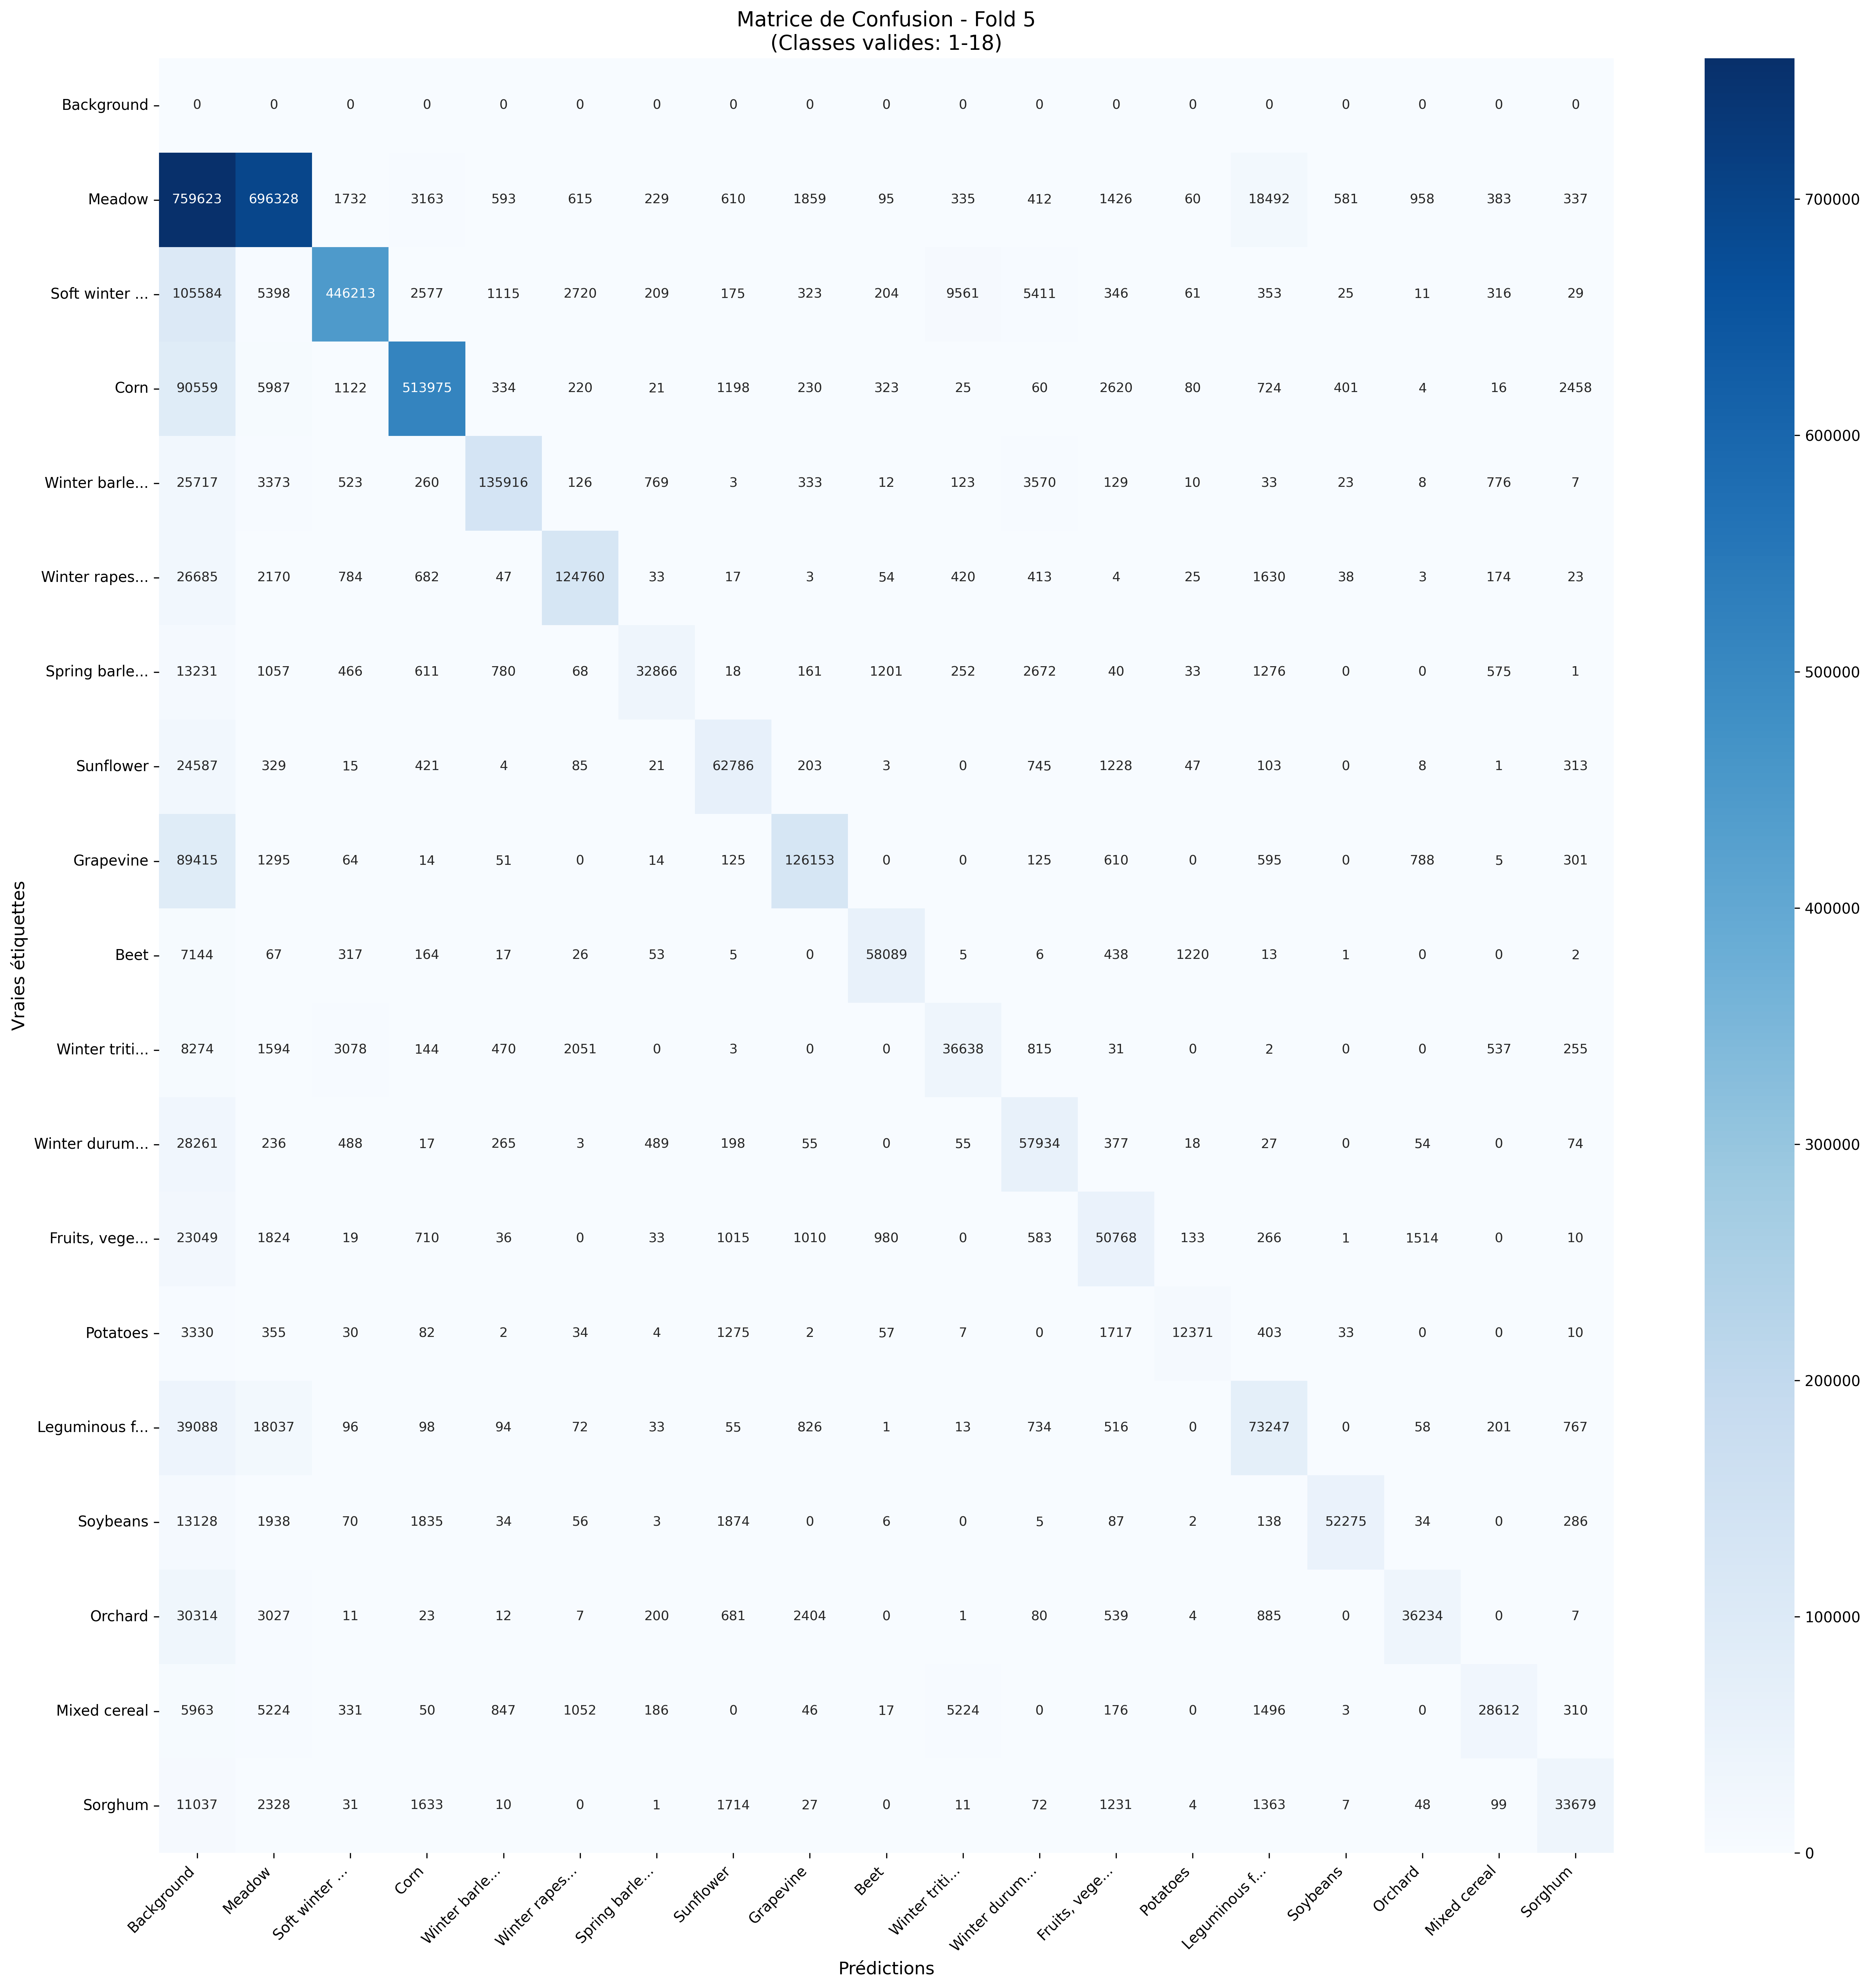

Data behind this chart, as committed beside it:
, Pred_Background, Pred_Meadow, Pred_Soft winter wheat, Pred_Corn, Pred_Winter barley, Pred_Winter rapeseed, Pred_Spring barley, Pred_Sunflower, Pred_Grapevine, Pred_Beet, Pred_Winter triticale, Pred_Winter durum wheat, Pred_Fruits, vegetables, flowers, Pred_Potatoes, Pred_Leguminous fodder, Pred_Soybeans, Pred_Orchard, Pred_Mixed cereal, Pred_Sorghum
True_Background, 0, 0, 0, 0, 0, 0, 0, 0, 0, 0, 0, 0, 0, 0, 0, 0, 0, 0, 0
True_Meadow, 759623, 696328, 1732, 3163, 593, 615, 229, 610, 1859, 95, 335, 412, 1426, 60, 18492, 581, 958, 383, 337
True_Soft winter wheat, 105584, 5398, 446213, 2577, 1115, 2720, 209, 175, 323, 204, 9561, 5411, 346, 61, 353, 25, 11, 316, 29
True_Corn, 90559, 5987, 1122, 513975, 334, 220, 21, 1198, 230, 323, 25, 60, 2620, 80, 724, 401, 4, 16, 2458
True_Winter barley, 25717, 3373, 523, 260, 135916, 126, 769, 3, 333, 12, 123, 3570, 129, 10, 33, 23, 8, 776, 7
True_Winter rapeseed, 26685, 2170, 784, 682, 47, 124760, 33, 17, 3, 54, 420, 413, 4, 25, 1630, 38, 3, 174, 23
True_Spring barley, 13231, 1057, 466, 611, 780, 68, 32866, 18, 161, 1201, 252, 2672, 40, 33, 1276, 0, 0, 575, 1
True_Sunflower, 24587, 329, 15, 421, 4, 85, 21, 62786, 203, 3, 0, 745, 1228, 47, 103, 0, 8, 1, 313
True_Grapevine, 89415, 1295, 64, 14, 51, 0, 14, 125, 126153, 0, 0, 125, 610, 0, 595, 0, 788, 5, 301
True_Beet, 7144, 67, 317, 164, 17, 26, 53, 5, 0, 58089, 5, 6, 438, 1220, 13, 1, 0, 0, 2
True_Winter triticale, 8274, 1594, 3078, 144, 470, 2051, 0, 3, 0, 0, 36638, 815, 31, 0, 2, 0, 0, 537, 255
True_Winter durum wheat, 28261, 236, 488, 17, 265, 3, 489, 198, 55, 0, 55, 57934, 377, 18, 27, 0, 54, 0, 74
True_Fruits, vegetables, flowers, 23049, 1824, 19, 710, 36, 0, 33, 1015, 1010, 980, 0, 583, 50768, 133, 266, 1, 1514, 0, 10
True_Potatoes, 3330, 355, 30, 82, 2, 34, 4, 1275, 2, 57, 7, 0, 1717, 12371, 403, 33, 0, 0, 10
True_Leguminous fodder, 39088, 18037, 96, 98, 94, 72, 33, 55, 826, 1, 13, 734, 516, 0, 73247, 0, 58, 201, 767
True_Soybeans, 13128, 1938, 70, 1835, 34, 56, 3, 1874, 0, 6, 0, 5, 87, 2, 138, 52275, 34, 0, 286
True_Orchard, 30314, 3027, 11, 23, 12, 7, 200, 681, 2404, 0, 1, 80, 539, 4, 885, 0, 36234, 0, 7
True_Mixed cereal, 5963, 5224, 331, 50, 847, 1052, 186, 0, 46, 17, 5224, 0, 176, 0, 1496, 3, 0, 28612, 310
True_Sorghum, 11037, 2328, 31, 1633, 10, 0, 1, 1714, 27, 0, 11, 72, 1231, 4, 1363, 7, 48, 99, 33679
